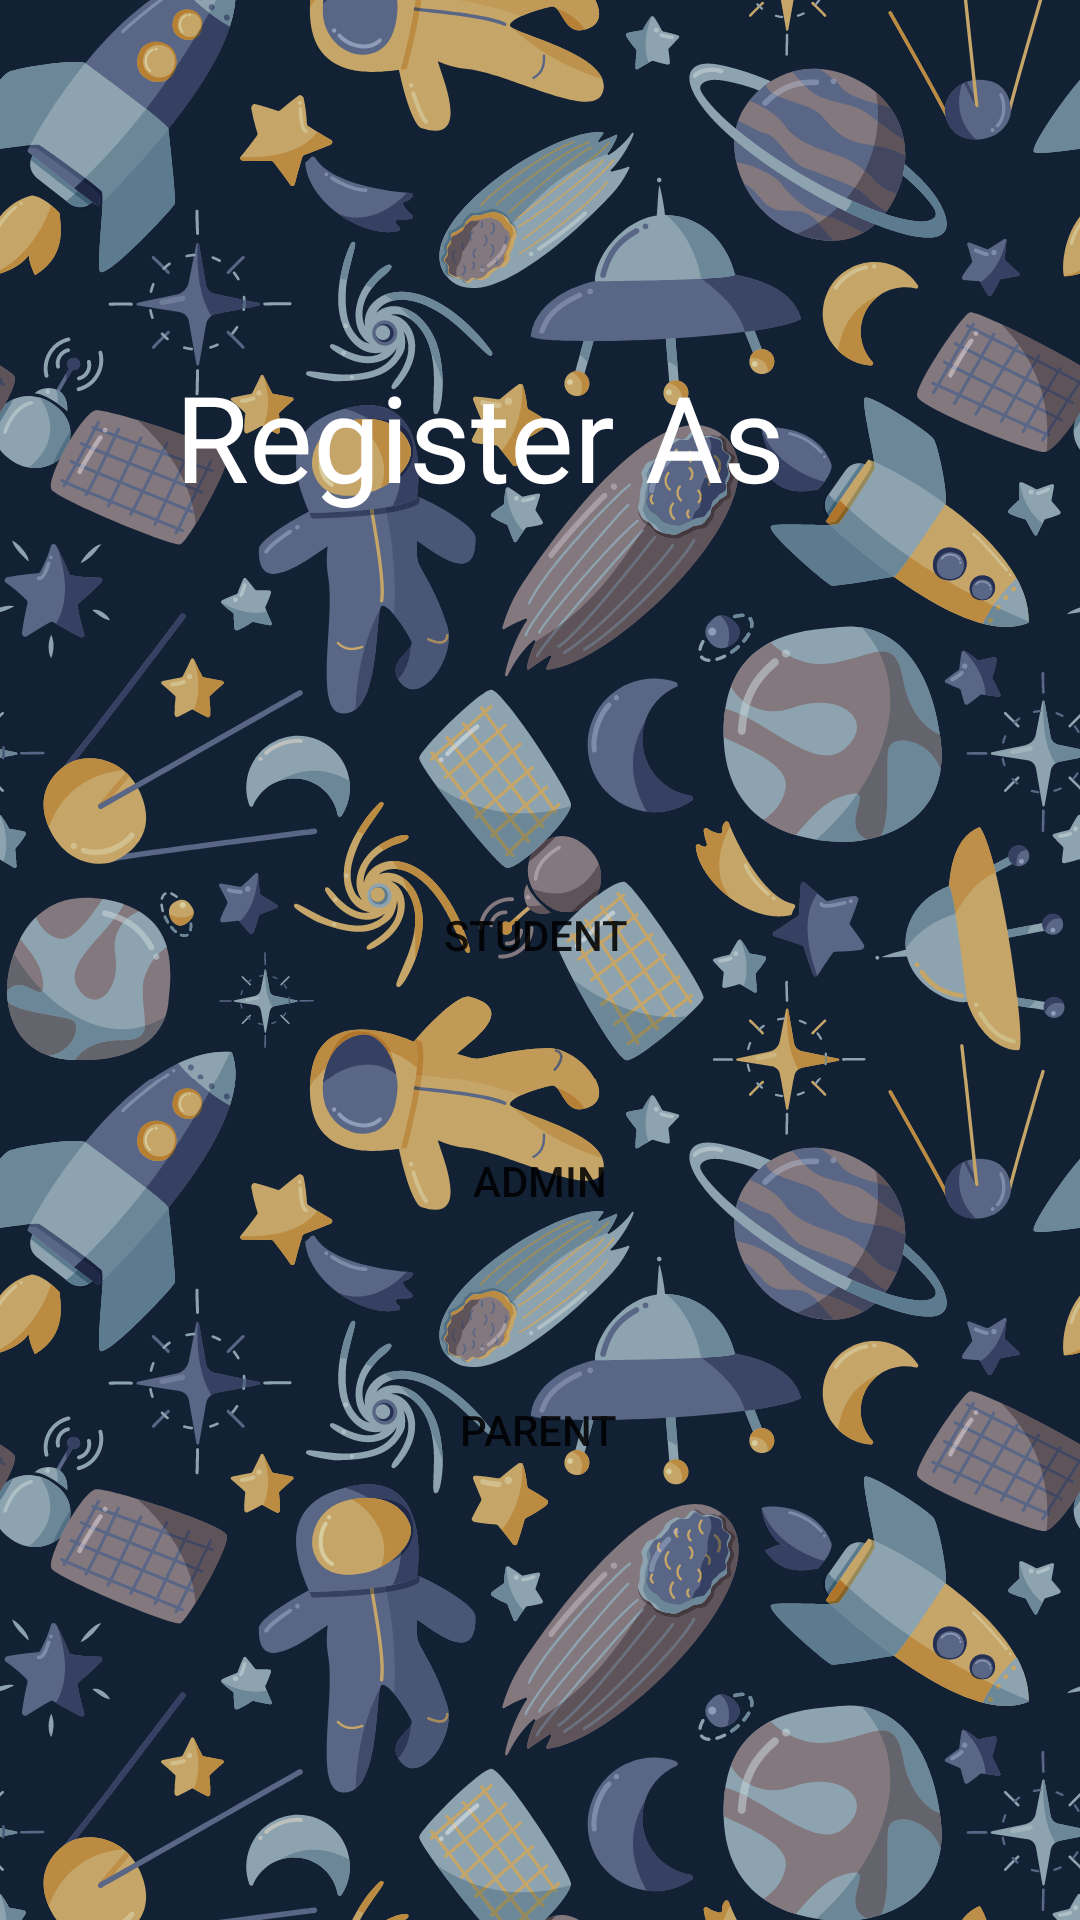

Reconstruct the res/layout file that produces this screen, plus the resources it refers to.
<!-- AndroidManifest.xml: application theme Theme.KidCare -->
<!-- res/layout/activity_check_register_status.xml -->
<?xml version="1.0" encoding="utf-8"?>
<androidx.constraintlayout.widget.ConstraintLayout xmlns:android="http://schemas.android.com/apk/res/android"
    xmlns:app="http://schemas.android.com/apk/res-auto"
    xmlns:tools="http://schemas.android.com/tools"
    android:layout_width="match_parent"
    android:layout_height="match_parent"
    android:background="@drawable/checkregister"
    tools:context=".CheckRegisterStatus">

    <Button
        android:id="@+id/student"
        android:layout_width="150dp"
        android:layout_height="52dp"
        android:background="@drawable/roundedbutton"
        android:text="Student"
        app:layout_constraintBottom_toBottomOf="parent"
        app:layout_constraintEnd_toEndOf="parent"
        app:layout_constraintHorizontal_bias="0.494"
        app:layout_constraintStart_toStartOf="parent"
        app:layout_constraintTop_toTopOf="parent"
        app:layout_constraintVertical_bias="0.486" />

    <Button
        android:id="@+id/parent"
        android:layout_width="151dp"
        android:layout_height="49dp"
        android:background="@drawable/roundedbutton"
        android:text="Parent"
        app:layout_constraintBottom_toBottomOf="parent"
        app:layout_constraintEnd_toEndOf="parent"
        app:layout_constraintHorizontal_bias="0.498"
        app:layout_constraintStart_toStartOf="parent"
        app:layout_constraintTop_toTopOf="parent"
        app:layout_constraintVertical_bias="0.765" />

    <Button
        android:id="@+id/admin"
        android:layout_width="153dp"
        android:layout_height="53dp"
        android:background="@drawable/roundedbutton"
        android:text="Admin"
        app:layout_constraintBottom_toBottomOf="parent"
        app:layout_constraintEnd_toEndOf="parent"
        app:layout_constraintStart_toStartOf="parent"
        app:layout_constraintTop_toTopOf="parent"
        app:layout_constraintVertical_bias="0.625" />

    <TextView
        android:id="@+id/textView3"
        android:layout_width="wrap_content"
        android:layout_height="wrap_content"
        android:text="Register As"
        android:fontFamily="@font/gothambold"
        android:textColor="@color/white"
        android:textSize="40dip"
        app:layout_constraintBottom_toBottomOf="parent"
        app:layout_constraintEnd_toEndOf="parent"
        app:layout_constraintHorizontal_bias="0.373"
        app:layout_constraintStart_toStartOf="parent"
        app:layout_constraintTop_toTopOf="parent"
        app:layout_constraintVertical_bias="0.202" />
</androidx.constraintlayout.widget.ConstraintLayout>
<!-- resources referenced by this layout -->
<resources>
  <color name="white">#FFFFFFFF</color>
  <!-- drawable checkregister: png bitmap (drawable, 633989 bytes) -->
  <!-- drawable roundedbutton (drawable) -->
  <?xml version="1.0" encoding="utf-8"?>
  <shape xmlns:android="http://schemas.android.com/apk/res/android"
      android:shape="rectangle">
      <corners android:bottomRightRadius="30dip"
          android:bottomLeftRadius="30dip"
          android:topRightRadius="30dip"
          android:topLeftRadius="30dip"/>
  </shape>
  <style name="Theme.KidCare" parent="Theme.MaterialComponents.Light.NoActionBar">
          
          <item name="colorPrimary">@color/purple_500</item>
          <item name="colorPrimaryVariant">@color/purple_700</item>
          <item name="colorOnPrimary">@color/white</item>
          
          <item name="colorSecondary">@color/teal_200</item>
          <item name="colorSecondaryVariant">@color/teal_700</item>
          <item name="colorOnSecondary">@color/black</item>
          
          <item name="android:statusBarColor" tools:targetApi="l">?attr/colorPrimaryVariant</item>
  
          
      </style>
  <color name="purple_500">#FF6200EE</color>
  <color name="purple_700">#FF3700B3</color>
  <color name="teal_200">#FF03DAC5</color>
  <color name="teal_700">#FF018786</color>
  <color name="black">#FF000000</color>
</resources>
